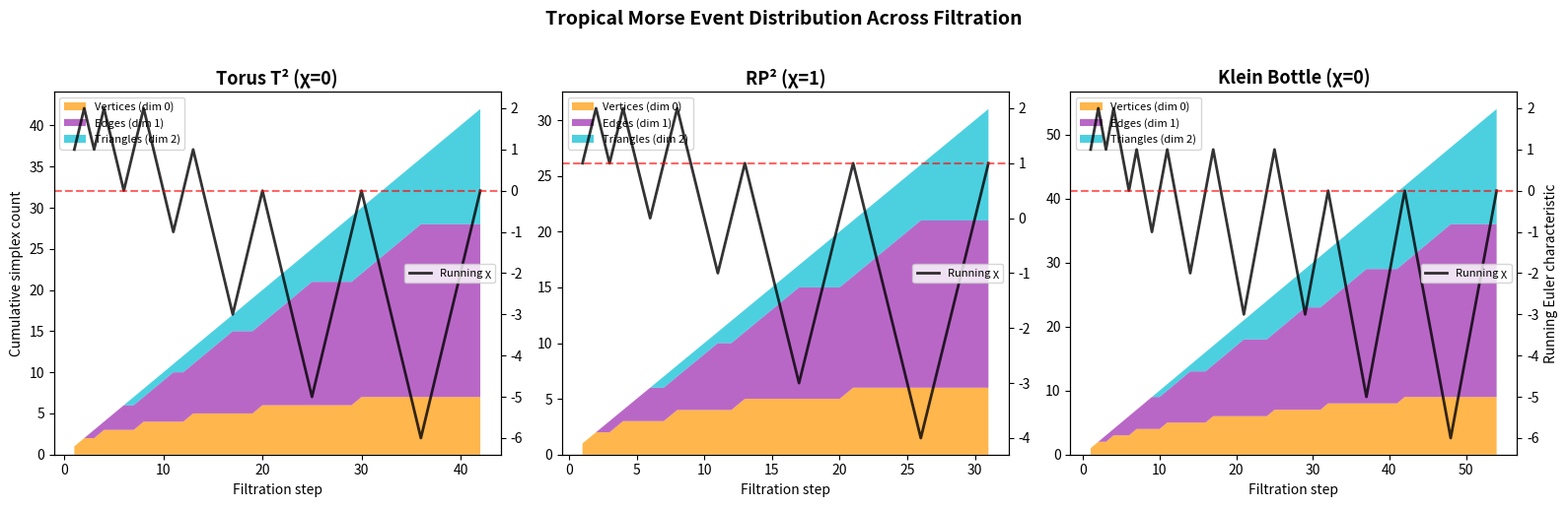

Write the Python code that produced this figure.
"""
Visualization: Tropical Morse Event Heatmap

Shows the distribution of filtration events by dimension and filtration step
for three standard surfaces. The heatmap reveals the structural pattern of
how simplices of different dimensions enter the filtration.
"""

import matplotlib.pyplot as plt
import matplotlib
matplotlib.use('Agg')
import numpy as np
import itertools
from fractions import Fraction

# ── Inline core ──
class SimplicialComplex:
    def __init__(self, faces=None):
        self.faces = set(faces) if faces else set()
        to_add = set()
        for sigma in self.faces:
            for k in range(1, len(sigma)):
                for tau in itertools.combinations(sigma, k):
                    to_add.add(frozenset(tau))
        self.faces |= to_add

    @property
    def vertices(self):
        return {v for s in self.faces for v in s}

    def euler_characteristic(self):
        return sum((-1) ** (len(s) - 1) for s in self.faces)

    def f_vector(self):
        fv = {}
        for s in self.faces:
            d = len(s) - 1
            fv[d] = fv.get(d, 0) + 1
        return fv

def assign_weights(K, seed=42):
    import random
    rng = random.Random(seed)
    verts = sorted(K.vertices)
    vw = {v: Fraction(i * 100 + rng.randint(1, 99), 100) for i, v in enumerate(verts)}
    weight, counter, used = {}, 0, set()
    for sigma in sorted(K.faces, key=lambda s: (len(s), sorted(s))):
        base = max(vw[v] for v in sigma)
        w = base + Fraction(len(sigma), 1000) + Fraction(counter, 100000)
        while w in used:
            counter += 1
            w = base + Fraction(len(sigma), 1000) + Fraction(counter, 100000)
        weight[sigma] = w
        used.add(w)
        counter += 1
    return weight

def torus():
    tris = [(0,1,2),(0,2,3),(0,3,4),(0,4,5),(0,5,6),(0,1,6),
            (1,2,4),(2,3,5),(3,4,6),(4,5,1),(5,6,2),(6,1,3),(1,3,5),(2,4,6)]
    return SimplicialComplex({frozenset(t) for t in tris})

def rp2():
    tris = [(0,1,2),(0,2,3),(0,3,4),(0,4,5),(0,1,5),
            (1,2,4),(2,3,5),(3,4,1),(4,5,2),(5,1,3)]
    return SimplicialComplex({frozenset(t) for t in tris})

def klein():
    tris = [(0,1,4),(0,4,3),(1,2,5),(1,5,4),(2,0,3),(2,3,5),
            (3,4,7),(3,7,6),(4,5,8),(4,8,7),(5,3,6),(5,6,8),
            (6,7,1),(6,1,0),(7,8,2),(7,2,1),(8,6,0),(8,0,2)]
    return SimplicialComplex({frozenset(t) for t in tris})

# ── Build data ──
fig, axes = plt.subplots(1, 3, figsize=(16, 5))

surfaces = [
    ("Torus T² (χ=0)", torus()),
    ("RP² (χ=1)", rp2()),
    ("Klein Bottle (χ=0)", klein()),
]

for ax, (name, S) in zip(axes, surfaces):
    w = assign_weights(S, seed=42)
    sorted_faces = sorted(S.faces, key=lambda s: (w[s], len(s)))

    n = len(sorted_faces)
    # Create a matrix: rows = dimension (0,1,2), columns = filtration steps
    # Value = cumulative count of events of that dimension up to step i
    max_dim = 2
    matrix = np.zeros((max_dim + 1, n))

    for i, sigma in enumerate(sorted_faces):
        dim = len(sigma) - 1
        if i > 0:
            matrix[:, i] = matrix[:, i-1]
        if dim <= max_dim:
            matrix[dim, i] += 1

    # Plot stacked area
    colors = ['#FF9800', '#9C27B0', '#00BCD4']
    labels = ['Vertices (dim 0)', 'Edges (dim 1)', 'Triangles (dim 2)']

    steps = np.arange(1, n + 1)
    ax.stackplot(steps, matrix[0], matrix[1], matrix[2],
                 labels=labels, colors=colors, alpha=0.7)

    # Overlay running chi
    running_chi = []
    cumulative = 0
    for sigma in sorted_faces:
        cumulative += (-1) ** (len(sigma) - 1)
        running_chi.append(cumulative)

    ax2 = ax.twinx()
    ax2.plot(steps, running_chi, 'k-', linewidth=2, alpha=0.8, label='Running χ')
    ax2.axhline(y=S.euler_characteristic(), color='red', linestyle='--',
                alpha=0.6, linewidth=1.5)

    ax.set_title(name, fontsize=13, fontweight='bold')
    ax.set_xlabel('Filtration step')
    if ax == axes[0]:
        ax.set_ylabel('Cumulative simplex count')
    if ax == axes[2]:
        ax2.set_ylabel('Running Euler characteristic')

    ax.legend(loc='upper left', fontsize=8)
    ax2.legend(loc='center right', fontsize=8)

fig.suptitle('Tropical Morse Event Distribution Across Filtration',
             fontsize=14, fontweight='bold', y=1.02)
plt.tight_layout()
plt.savefig('viz_event_heatmap.png', dpi=150, bbox_inches='tight')
print("Saved viz_event_heatmap.png")
